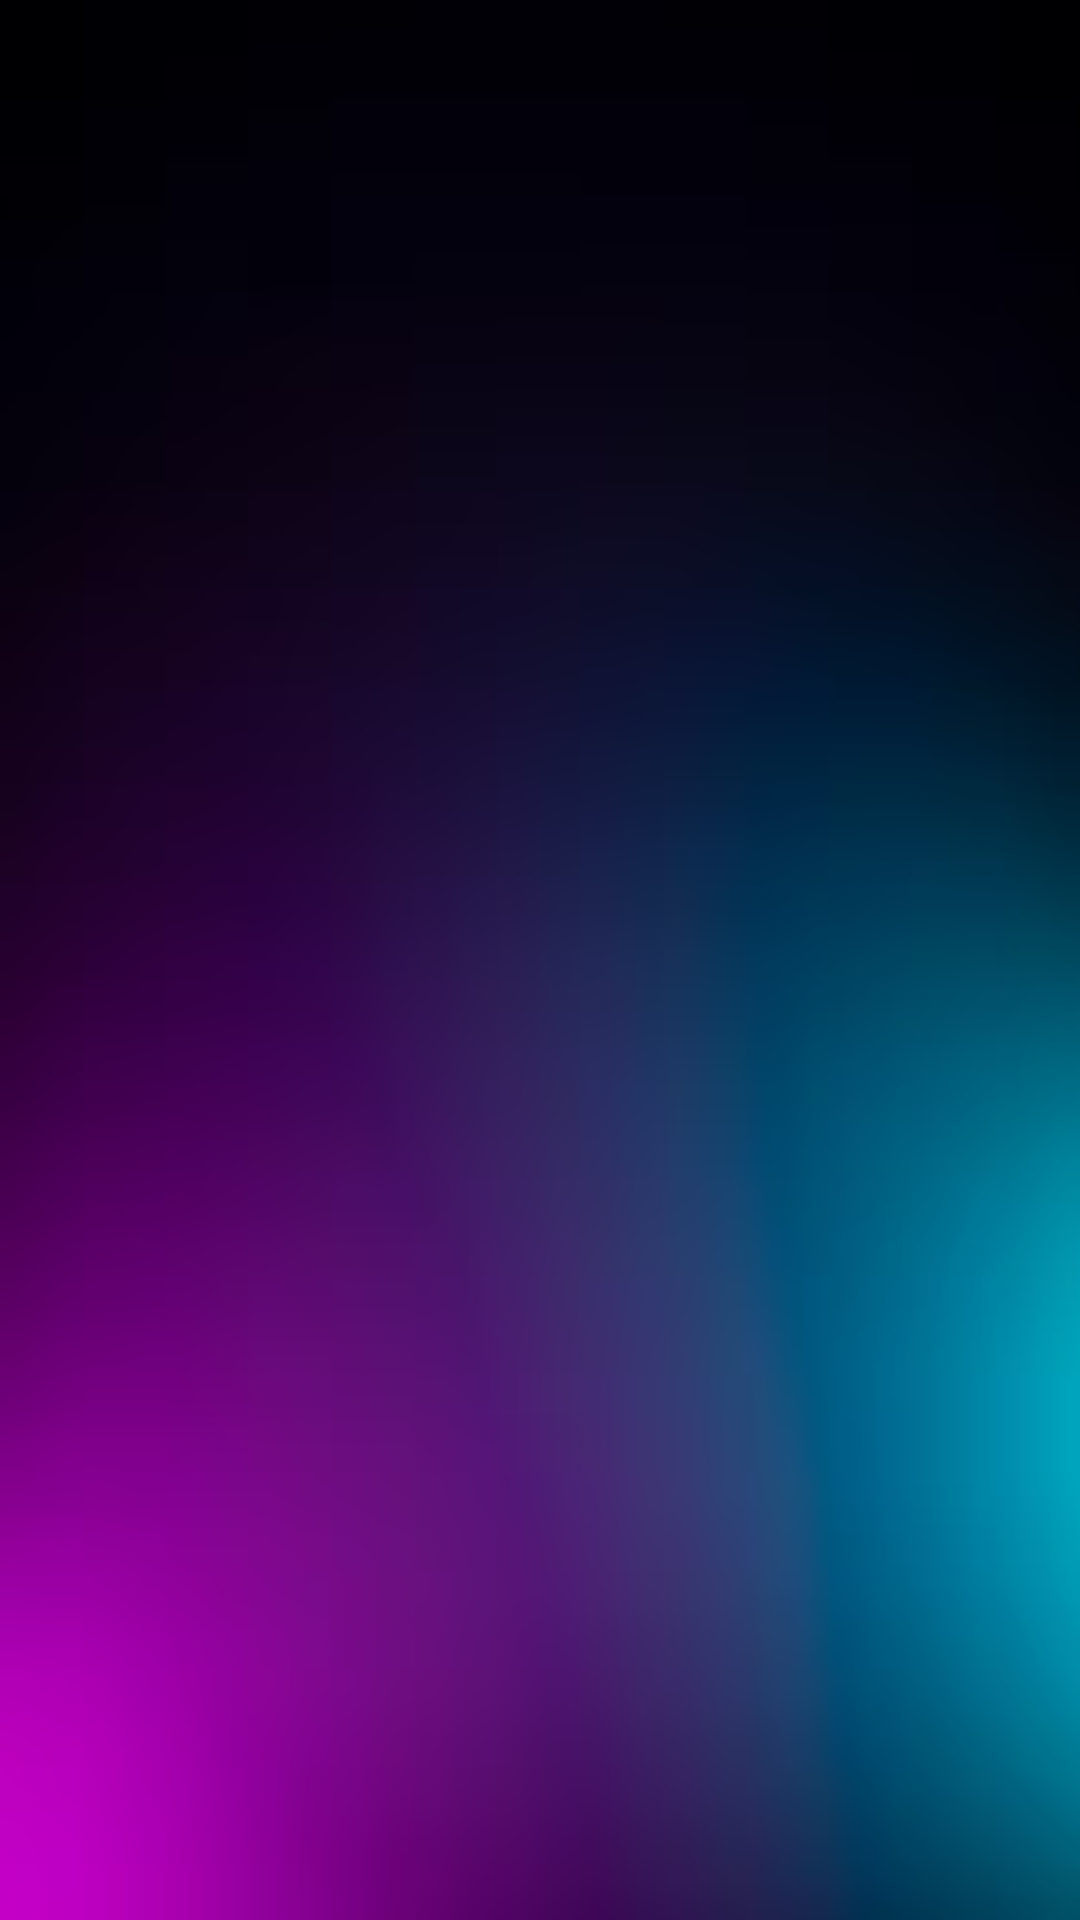

The Android layout XML behind this screen, and the referenced resources:
<!-- AndroidManifest.xml: application theme Theme.Konsta -->
<!-- res/layout/fragment_list.xml -->
<?xml version="1.0" encoding="utf-8"?>
<LinearLayout xmlns:android="http://schemas.android.com/apk/res/android"
    xmlns:app="http://schemas.android.com/apk/res-auto"
    xmlns:tools="http://schemas.android.com/tools"
    android:layout_width="match_parent"
    android:layout_height="match_parent"
    android:background="@drawable/img_4"
    tools:context=".Fragments.ListFragment">

    <androidx.core.widget.NestedScrollView
        android:layout_width="match_parent"
        android:layout_height="match_parent">

        <LinearLayout
            android:layout_width="match_parent"
            android:layout_height="match_parent">

            <androidx.recyclerview.widget.RecyclerView
                android:id="@+id/recy"
                android:layout_width="match_parent"
                android:layout_height="wrap_content"
                app:layoutManager="androidx.recyclerview.widget.LinearLayoutManager"
                tools:listitem="@layout/item_muzic" />
        </LinearLayout>
    </androidx.core.widget.NestedScrollView>


</LinearLayout>
<!-- res/layout/item_muzic.xml (included above) -->
<?xml version="1.0" encoding="utf-8"?>
<com.google.android.material.card.MaterialCardView xmlns:android="http://schemas.android.com/apk/res/android"
    xmlns:app="http://schemas.android.com/apk/res-auto"
    android:layout_width="match_parent"
    app:strokeWidth="0dp"
    app:strokeColor="@android:color/transparent"
    android:layout_height="wrap_content"
    android:layout_marginHorizontal="@dimen/_8sdp"
    android:background="@drawable/img_5"
    android:layout_marginTop="@dimen/_3sdp"
    android:elevation="@dimen/_8sdp"
    app:cardCornerRadius="@dimen/_8sdp">

    <LinearLayout
        android:gravity="center_vertical"
        android:layout_width="match_parent"
        android:layout_height="@dimen/_65sdp"
        android:background="@drawable/img_5"
        android:padding="@dimen/_7sdp">

        <TextView
            android:id="@+id/list_position"
            android:layout_width="wrap_content"
            android:layout_height="wrap_content"
            android:layout_gravity="center_vertical"
            android:fontFamily="serif-monospace"
            android:text="2."
            android:textAppearance="@style/TextAppearance.AppCompat.Medium"
            android:textColor="#FEFEFF"
            android:textStyle="bold" />

        <androidx.cardview.widget.CardView
            android:layout_width="@dimen/_42sdp"
            android:layout_height="@dimen/_42sdp"
            android:elevation="@dimen/_5sdp"
            app:cardCornerRadius="@dimen/_11sdp">

            <ImageView
                android:layout_width="match_parent"
                android:layout_height="match_parent"
                android:layout_gravity="start"
                android:src="@drawable/img_2" />
        </androidx.cardview.widget.CardView>

        <LinearLayout
            android:layout_width="wrap_content"
            android:layout_height="match_parent"
            android:layout_gravity="center_vertical"
            android:layout_marginStart="@dimen/_8sdp"
            android:gravity="start|center_vertical"
            android:orientation="vertical">

            <com.google.android.material.textview.MaterialTextView
                android:id="@+id/tv_name"
                android:layout_width="wrap_content"
                android:layout_height="wrap_content"
                android:layout_marginBottom="@dimen/_3sdp"
                android:fontFamily="sans-serif-smallcaps"
                android:gravity="start"
                android:text="Konsta ft Asl wayne"
                android:textColor="@color/white"
                android:textStyle="bold" />

            <com.google.android.material.textview.MaterialTextView
                android:id="@+id/tv_artist"
                android:layout_width="wrap_content"
                android:layout_height="wrap_content"
                android:fontFamily="serif-monospace"
                android:gravity="start"
                android:text="Konsta ft Asl wayne"
                android:textColor="#FDFCFC" />
        </LinearLayout>

        <Space
            android:layout_width="wrap_content"
            android:layout_height="match_parent"
            android:layout_weight="1"
            android:background="@android:color/transparent" />

        <com.airbnb.lottie.LottieAnimationView
            android:id="@+id/lottieView"
            android:layout_width="42dp"
            android:layout_height="42dp"
            android:layout_gravity="center_vertical"
            android:layout_marginEnd="@dimen/_8sdp"
            android:visibility="invisible"
            app:lottie_autoPlay="false"
            app:lottie_loop="true"
            app:lottie_rawRes="@raw/lotti" />


    </LinearLayout>
</com.google.android.material.card.MaterialCardView>
<!-- resources referenced by this layout -->
<resources>
  <color name="white">#FFFFFFFF</color>
  <!-- drawable img_2: png bitmap (drawable, 355643 bytes) -->
  <!-- drawable img_4: png bitmap (drawable, 89307 bytes) -->
  <!-- drawable img_5: png bitmap (drawable, 307527 bytes) -->
  <style name="Theme.Konsta" parent="Base.Theme.Konsta" />
  <style name="Base.Theme.Konsta" parent="Theme.Material3.DayNight.NoActionBar">
  
          <item name="android:windowFullscreen">true</item>
          <item name="android:windowNoTitle">true</item>
          
          
      </style>
</resources>
